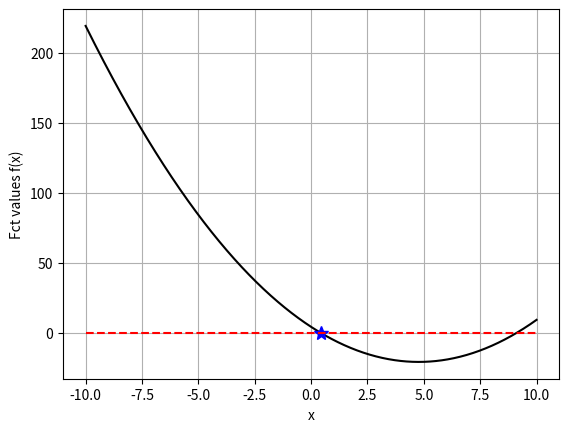

Here is the Python script that generated this plot:
# -*- coding: utf-8 -*-
"""
Created on Sat May  4 16:51:51 2019

@author: Emily White
"""
"""
        Find the intersection (cross-over point)between the 
        following two functions using Newton’s or the Secant method
        (Hint: solve for f(t) - g(t) = 0)
        
a) How many cross-over points are there for −10≤t≤10?
    ANS: there are 4 points
    
b) What are the values of t, f(t) and g(t)?
    ANS: (0, 'fct_value', 5.025, 0.7396373056994818)
(1, 'fct_value', 2.789422031463931, 0.4147721272647731)
(2, 'fct_value', 0.20913217303120302, 0.4374296335410884)
(3, 'fct_value', 0.0075319994515474775, 0.4366419798977052)
(4, 'fct_value', 1.8948456016687487e-05, 0.43663999337845666)

c) see .png file

"""
import numpy as np
import matplotlib.pyplot as plt

#=============================================================================
#                  variable dfns
#=============================================================================
c   =   1.1 
t_ini  =   2.5 #t initial value
A   =   5
 
#=============================================================================
#                   fnc defns
#=============================================================================
def fct(t):
# f(t) - g(t) == c*(t-t_ini)**2 - A*t - t_ini
# f(t) = c*(t-t_ini)**2
# g(t) = A*t + t_ini
    return c*(t - t_ini)**2 - A*t - t_ini

def dfdt(t):
# dervivative of f(t) - g(t)
    return 2*c*(t - t_ini) - A


def my_Newton( fct, df_dt, t0):
    """
- implementation of Newton's method for solving f(t) - g(t) = 0, when fct'(t) is known
    """
    tn = float(t0)
    eps = 1e-5 #value close enough to zero
    N = 20
    i = 0
    while fct(tn) < eps and i < N:
        t_next = tn - fct(tn)/df_dt(tn)
        print(i, 'fct_value', abs(fct(tn)), t_next) #gets it close to 0, ie the purpose
        tn = t_next
        i += 1
    if abs(fct(tn)) < eps:
        return t_next
    else: #soln did not converge
        return np.nan
#returning nan as a soln to say it did not converge
     
def my_Secant(fct, t0, t1, tol = 1e-5, N = 20):
    
  #  tol = tolerance
    
    t0 = float(t0)
    t1 = float(t1)
    i = 0
    while abs(fct(t1)) > tol and i < N:
        #numerical approx of derivative
        dfdg = (fct(t1) - fct(t0))/(t1-t0)
        t_next = t1 - fct(t1)/dfdg
        
        t0 = t1
        t1 = t_next
        print(i, 'fct_value', abs(fct(t0)), t_next)
        i+= 1
    # check if soln converged
    if abs(fct(t1)) > tol:
        return np.nan
    else:
        return t1

#=============================================================================
#                       parameters
#=============================================================================
t0 = -9
#independent variable range
xmin, xmax = -10, 10

#=============================================================================
#                   find roots
#=============================================================================
t_root = my_Newton(fct, dfdt, t0)
#
t_rootSec = my_Secant(fct, t0, t0+10)
#=============================================================================
#                   plots!!
#=============================================================================
a_t = np.linspace(xmin, xmax, 1000)

plt.figure(2)
plt.plot(a_t, fct(a_t), 'k-')
plt.plot([t_root], [fct(t_root)], 'r*', ms = 14)
plt.plot([t_rootSec], [fct(t_rootSec)], 'b*', ms = 10) #b* blue star, ms is size of star
plt.plot([xmin, xmax], [0,0], 'r--',)
plt.grid(True)
plt.xlabel('x')
plt.ylabel('Fct values f(x)')
plt.show()
